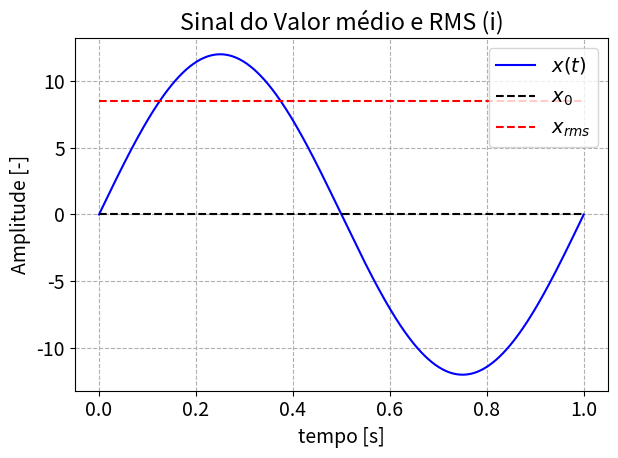
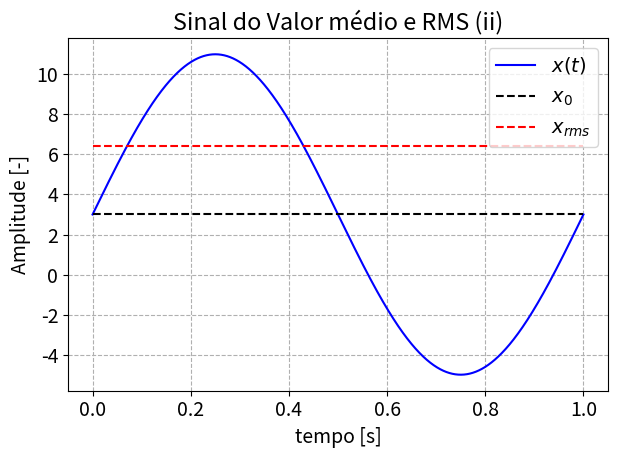

The matplotlib source for these figures, in order:
# -*- coding: utf-8 -*-
"""
Created on Fri Nov 13 17:03:59 2020

Questão 5
Código desenvolvido para calcular o valor médio e RMS de sinais periódicos

@author: Bianca 
"""
# importar as bibliotecas necessárias
import numpy as np
import matplotlib.pyplot as plt
plt.rcParams.update({'font.size': 14})

Tp = 1 #período
f = 1 #frequência
t = np.linspace(0, Tp, 1000) #vetor temporal
A = 12 #amplitude
w = 2*np.pi*f #omega
xt = A*np.sin(w*t) #equação do sinal

x0 = np.mean(xt) #valor médio do sinal
xrms = np.sqrt(np.mean(xt**2)) #valor rms do sinal

print(f'Valor Médio: {x0:.3f}')
print(f'Valor RMS: {xrms:.3f}')

#plotando o gráfico
plt.figure()
plt.title('Sinal do Valor médio e RMS (i)')
plt.plot(t, xt, 'b', label = r'$x(t)$')
plt.plot(t,x0*np.ones(len(t)),'--k', label = r'$x_0$')
plt.plot(t,xrms*np.ones(len(t)),'--r', label = r'$x_{rms}$')
plt.legend(loc = 'upper right')
plt.grid(linestyle = '--', which='both')
plt.xlabel('tempo [s]')
plt.ylabel('Amplitude [-]')
plt.tight_layout()   
plt.show()

#%% (ii)

Tp = 1 #período
f = 1 #frequência
t = np.linspace(0, Tp, 1000) #vetor temporal
A = 8 #amplitude do sinal
A0 = 3 #deslocamento do sinal
w = 2*np.pi*f #omega
xt = A0 + A*np.sin(w*t) #equação do sinal

x0 = np.mean(xt) #valor médio do sinal
xrms = np.sqrt(np.mean(xt**2)) #valor rms do sinal

print(f'Valor Médio: {x0:.3f}')
print(f'Valor RMS: {xrms:.3f}')

#plotando o gráfico
plt.figure()
plt.title('Sinal do Valor médio e RMS (ii)')
plt.plot(t, xt, 'b', label = r'$x(t)$')
plt.plot(t,x0*np.ones(len(t)),'--k', label = r'$x_0$')
plt.plot(t,xrms*np.ones(len(t)),'--r', label = r'$x_{rms}$')
plt.legend(loc = 'upper right')
plt.grid(linestyle = '--', which='both')
plt.xlabel('tempo [s]')
plt.ylabel('Amplitude [-]')
plt.tight_layout()   
plt.show()
